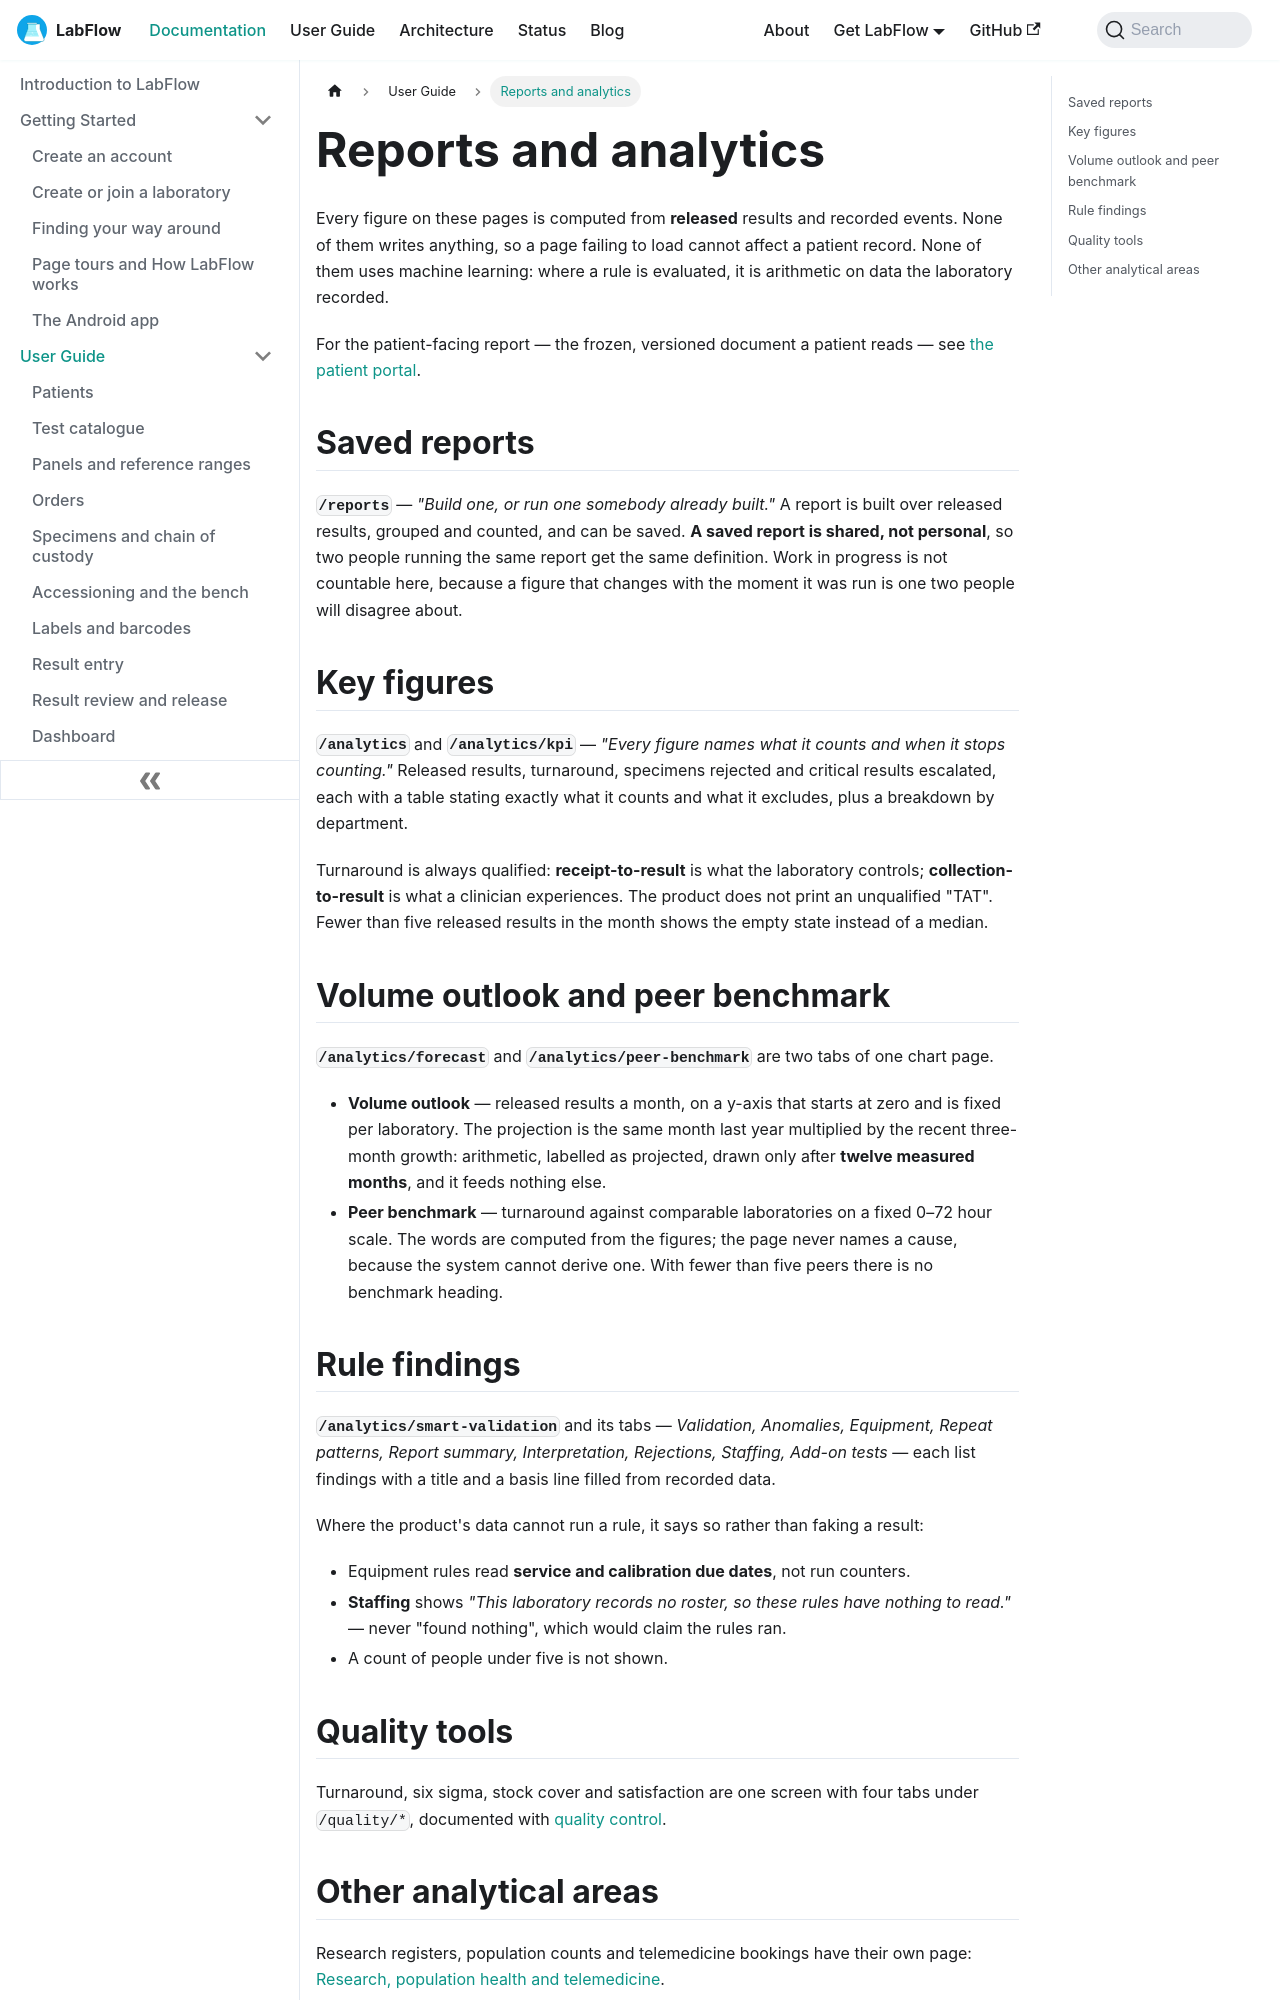

repository: aoneahsan/labflow-docs · page: docs/user-guide/analytics/index.html · generator: docusaurus

---
slug: /user-guide/analytics
title: Reports and analytics
description: LabFlow's reporting surfaces — shared saved reports over released results, key figures with their definitions, the volume outlook and peer benchmark, and rule findings computed from recorded data.
keywords:
  - laboratory reports
  - LIMS analytics
  - turnaround time
  - lab KPI
  - peer benchmark
  - Westgard findings
image: /img/labflow-social-card.png
---

# Reports and analytics

Every figure on these pages is computed from **released** results and recorded events. None of them writes anything, so a page failing to load cannot affect a patient record. None of them uses machine learning: where a rule is evaluated, it is arithmetic on data the laboratory recorded.

For the patient-facing report — the frozen, versioned document a patient reads — see [the patient portal](./patient-portal.md#reports-and-their-versions).

## Saved reports

**`/reports`** — *"Build one, or run one somebody already built."* A report is built over released results, grouped and counted, and can be saved. **A saved report is shared, not personal**, so two people running the same report get the same definition. Work in progress is not countable here, because a figure that changes with the moment it was run is one two people will disagree about.

## Key figures

**`/analytics`** and **`/analytics/kpi`** — *"Every figure names what it counts and when it stops counting."* Released results, turnaround, specimens rejected and critical results escalated, each with a table stating exactly what it counts and what it excludes, plus a breakdown by department.

Turnaround is always qualified: **receipt-to-result** is what the laboratory controls; **collection-to-result** is what a clinician experiences. The product does not print an unqualified "TAT". Fewer than five released results in the month shows the empty state instead of a median.

## Volume outlook and peer benchmark

**`/analytics/forecast`** and **`/analytics/peer-benchmark`** are two tabs of one chart page.

- **Volume outlook** — released results a month, on a y-axis that starts at zero and is fixed per laboratory. The projection is the same month last year multiplied by the recent three-month growth: arithmetic, labelled as projected, drawn only after **twelve measured months**, and it feeds nothing else.
- **Peer benchmark** — turnaround against comparable laboratories on a fixed 0–72 hour scale. The words are computed from the figures; the page never names a cause, because the system cannot derive one. With fewer than five peers there is no benchmark heading.
